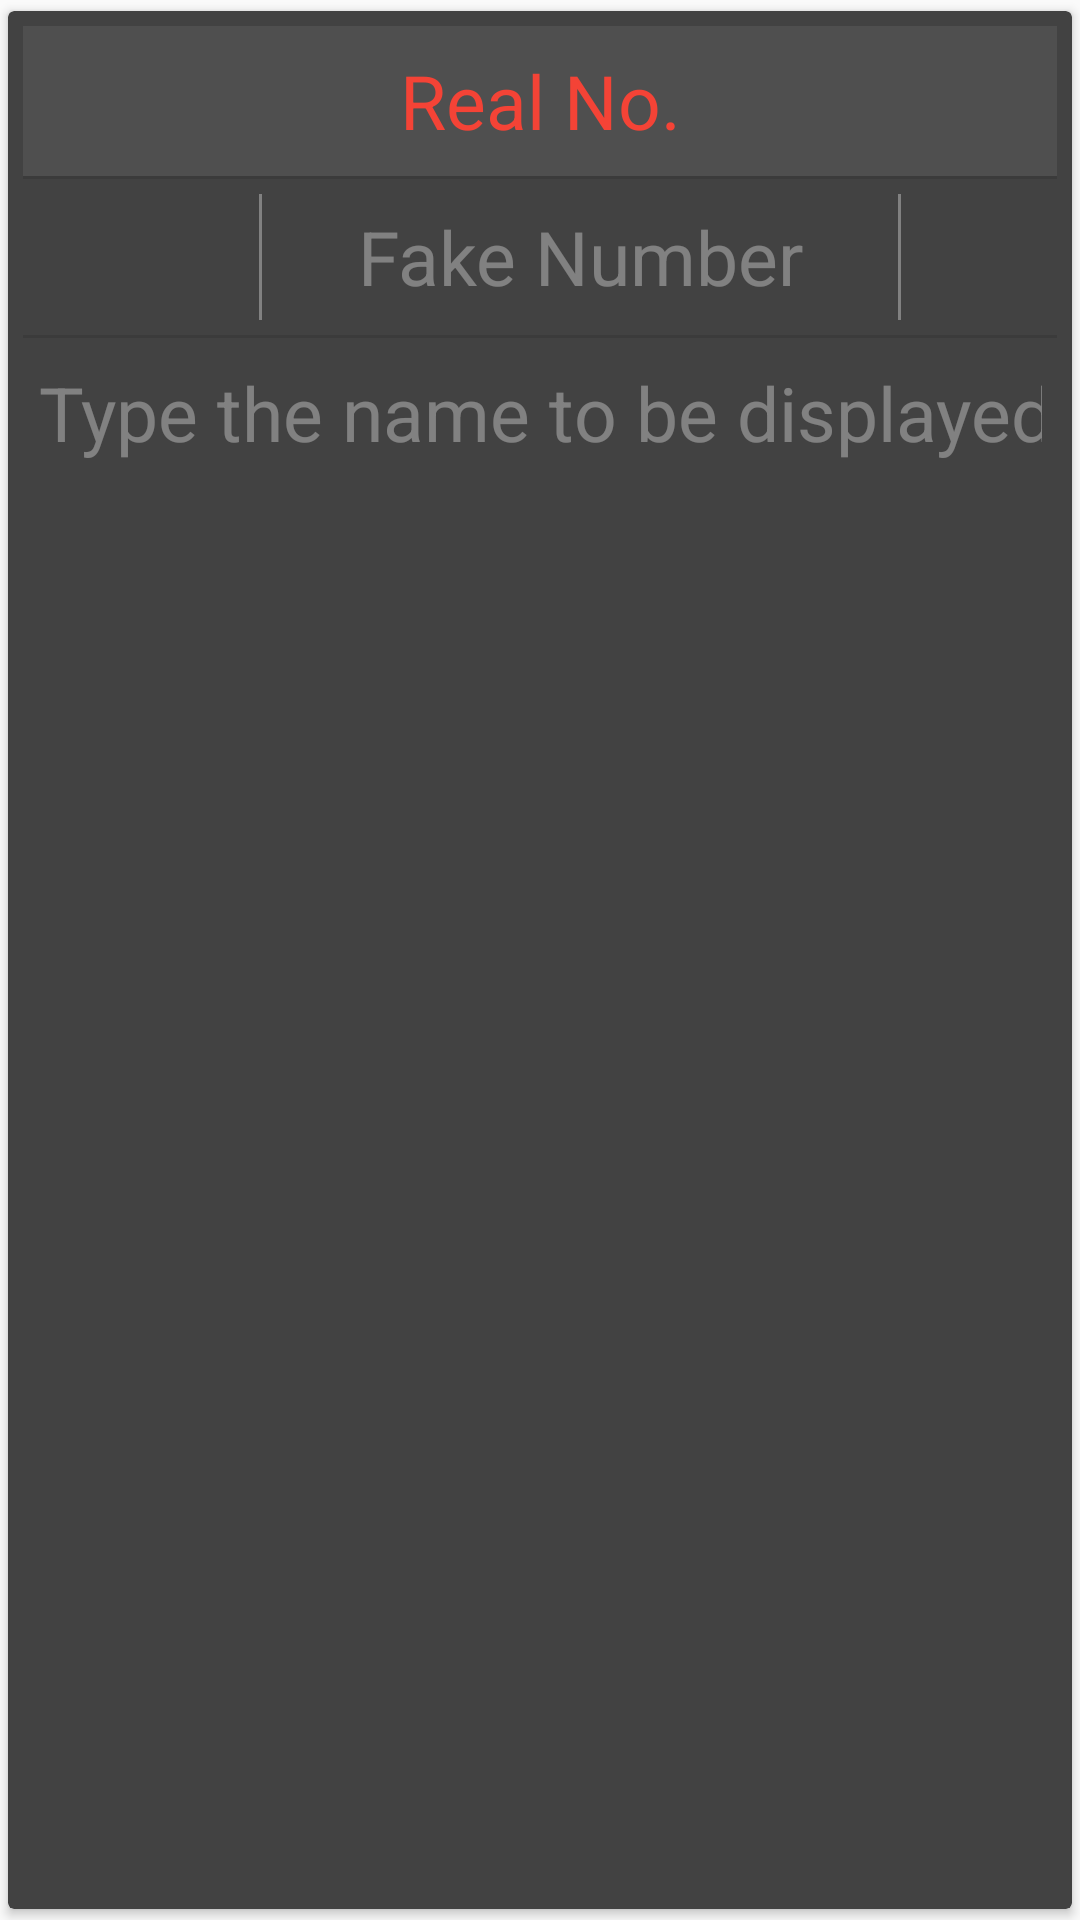

Reconstruct the res/layout file that produces this screen, plus the resources it refers to.
<!-- AndroidManifest.xml: application theme AppTheme -->
<!-- res/layout/dialog_update.xml -->
<?xml version="1.0" encoding="utf-8"?>
<android.support.v7.widget.CardView
    android:id="@+id/linearLayout"
    xmlns:android="http://schemas.android.com/apk/res/android"
    xmlns:app="http://schemas.android.com/apk/res-auto"
    app:cardUseCompatPadding="true"
    app:cardBackgroundColor="?attr/colorPrimary"
    android:background="#fff"
    android:layout_gravity="center"
    android:layout_width="match_parent"
    android:layout_height="wrap_content">
    <LinearLayout
        android:padding="5dp"
        android:orientation="vertical"
        android:layout_width="wrap_content"
        android:layout_height="match_parent">
        <TextView
            android:padding="5dp"
            android:maxLength="15"
            android:textColor="@color/colorPrimaryDark"
            android:text="@string/real_number"
            android:background="#1fff"
            android:layout_width="match_parent"
            android:layout_height="wrap_content"
            android:minHeight="50dp"
            android:maxHeight="50dp"
            android:gravity="center"
            android:textSize="25sp"
            android:id="@+id/real"/>
        <View
            android:alpha="0.1"
            android:layout_width="match_parent"
            android:layout_height="1dp"
            android:background="#000" />
        <LinearLayout
            android:orientation="horizontal"
            android:layout_width="match_parent"
            android:layout_height="wrap_content">

            <Spinner
                android:textColorHint="#ffff"
                android:maxLength="15"
                android:textColor="?attr/colorPrimaryDark"
                android:inputType="phone"
                android:background="#0fff"
                android:layout_width="0dp"
                android:layout_weight="3"
                android:layout_height="wrap_content"
                android:minHeight="50dp"
                android:maxHeight="50dp"
                android:gravity="center"
                android:textSize="25sp"
                android:id="@+id/fakecode"/>
            <include layout="@layout/vertical_divider"/>
            <AutoCompleteTextView
                android:layout_margin="1dp"
                android:padding="5dp"
                android:textColorHint="#5fff"
                android:maxLength="15"
                android:textColor="@color/colorPrimaryDark"
                android:inputType="phone"
                android:hint="@string/hint_fake"
                android:background="#0fff"
                android:layout_width="0dp"
                android:layout_weight="8"
                android:focusable="true"
                android:layout_height="wrap_content"
                android:minHeight="50dp"
                android:maxHeight="50dp"
                android:gravity="center"
                android:textSize="25sp"
                android:id="@+id/fake"
                android:imeOptions="actionNext"
                android:nextFocusUp="@+id/name"
                android:nextFocusLeft="@+id/name"
                android:nextFocusDown="@+id/name"
                android:nextFocusRight="@+id/name"
                android:nextFocusForward="@+id/name"/>
            <include layout="@layout/vertical_divider"/>
            <ImageButton
                android:layout_margin="1dp"
                android:minHeight="50dp"
                android:minWidth="50dp"
                android:maxHeight="50dp"
                android:maxWidth="50dp"
                android:background="@drawable/pick_contact"
                android:src="@drawable/ic_person_white_24dp"
                android:id="@+id/pick_fake"
                android:layout_width="wrap_content"
                android:layout_height="match_parent"
                android:contentDescription="@string/app_name" />
        </LinearLayout>
        <View
            android:alpha="0.1"
            android:layout_width="match_parent"
            android:layout_height="1dp"
            android:background="#000" />
        <LinearLayout
            android:orientation="horizontal"
            android:layout_width="match_parent"
            android:layout_height="wrap_content">
            <AutoCompleteTextView
                android:imeOptions="actionDone"
                android:focusable="true"
                android:textColorHint="#5fff"
                android:layout_marginBottom="5dp"
                android:padding="5dp"
                android:textColor="@color/colorPrimaryDark"
                android:inputType="textPersonName"
                android:hint="@string/hint_name"
                android:background="#0fff"
                android:layout_width="fill_parent"
                android:layout_height="wrap_content"
                android:maxHeight="50dp"
                android:minHeight="50dp"
                android:gravity="center"
                android:textSize="25sp"
                android:id="@+id/name"/>
        </LinearLayout>
    </LinearLayout>
</android.support.v7.widget.CardView>
<!-- res/layout/vertical_divider.xml (included above) -->
<?xml version="1.0" encoding="utf-8"?>
<View xmlns:android="http://schemas.android.com/apk/res/android"
    android:background="#5fff"
    android:layout_marginTop="5dp"
    android:layout_marginBottom="5dp"
    android:layout_width="1dp"
    android:layout_height="match_parent"
    />
<!-- resources referenced by this layout -->
<resources>
  <color name="colorPrimaryDark">#f44336</color>
  <!-- drawable pick_contact (drawable) -->
  <?xml version="1.0" encoding="utf-8"?>
  <selector xmlns:android="http://schemas.android.com/apk/res/android">
      <item android:state_pressed="true">
          <shape android:shape="oval">
              <solid android:color="#88c5c5c5" />
          </shape>
      </item>
  </selector>
  <string name="app_name" translatable="false">Calling Papa Pro</string>
  <string name="hint_fake">Fake Number</string>
  <string name="hint_name">Type the name to be displayed</string>
  <string name="real_number">Real No.</string>
  <style name="AppTheme" parent="Theme.AppCompat.Light.NoActionBar">
          
          <item name="windowActionModeOverlay">true</item>
          <item name="android:windowContentOverlay">@null</item>
          <item name="colorPrimary">@color/colorPrimary</item>
          <item name="colorPrimaryDark">@color/colorPrimaryDark</item>
          <item name="colorAccent">@color/colorAccent</item>
          <item name="android:actionModeBackground">@color/colorPrimary</item>
          <item name="actionModeBackground">@color/colorPrimary</item>
          <item name="android:textColorHighlight">#afff</item>
      </style>
  <color name="colorPrimary">#424242</color>
  <color name="colorAccent">#d50000</color>
</resources>
